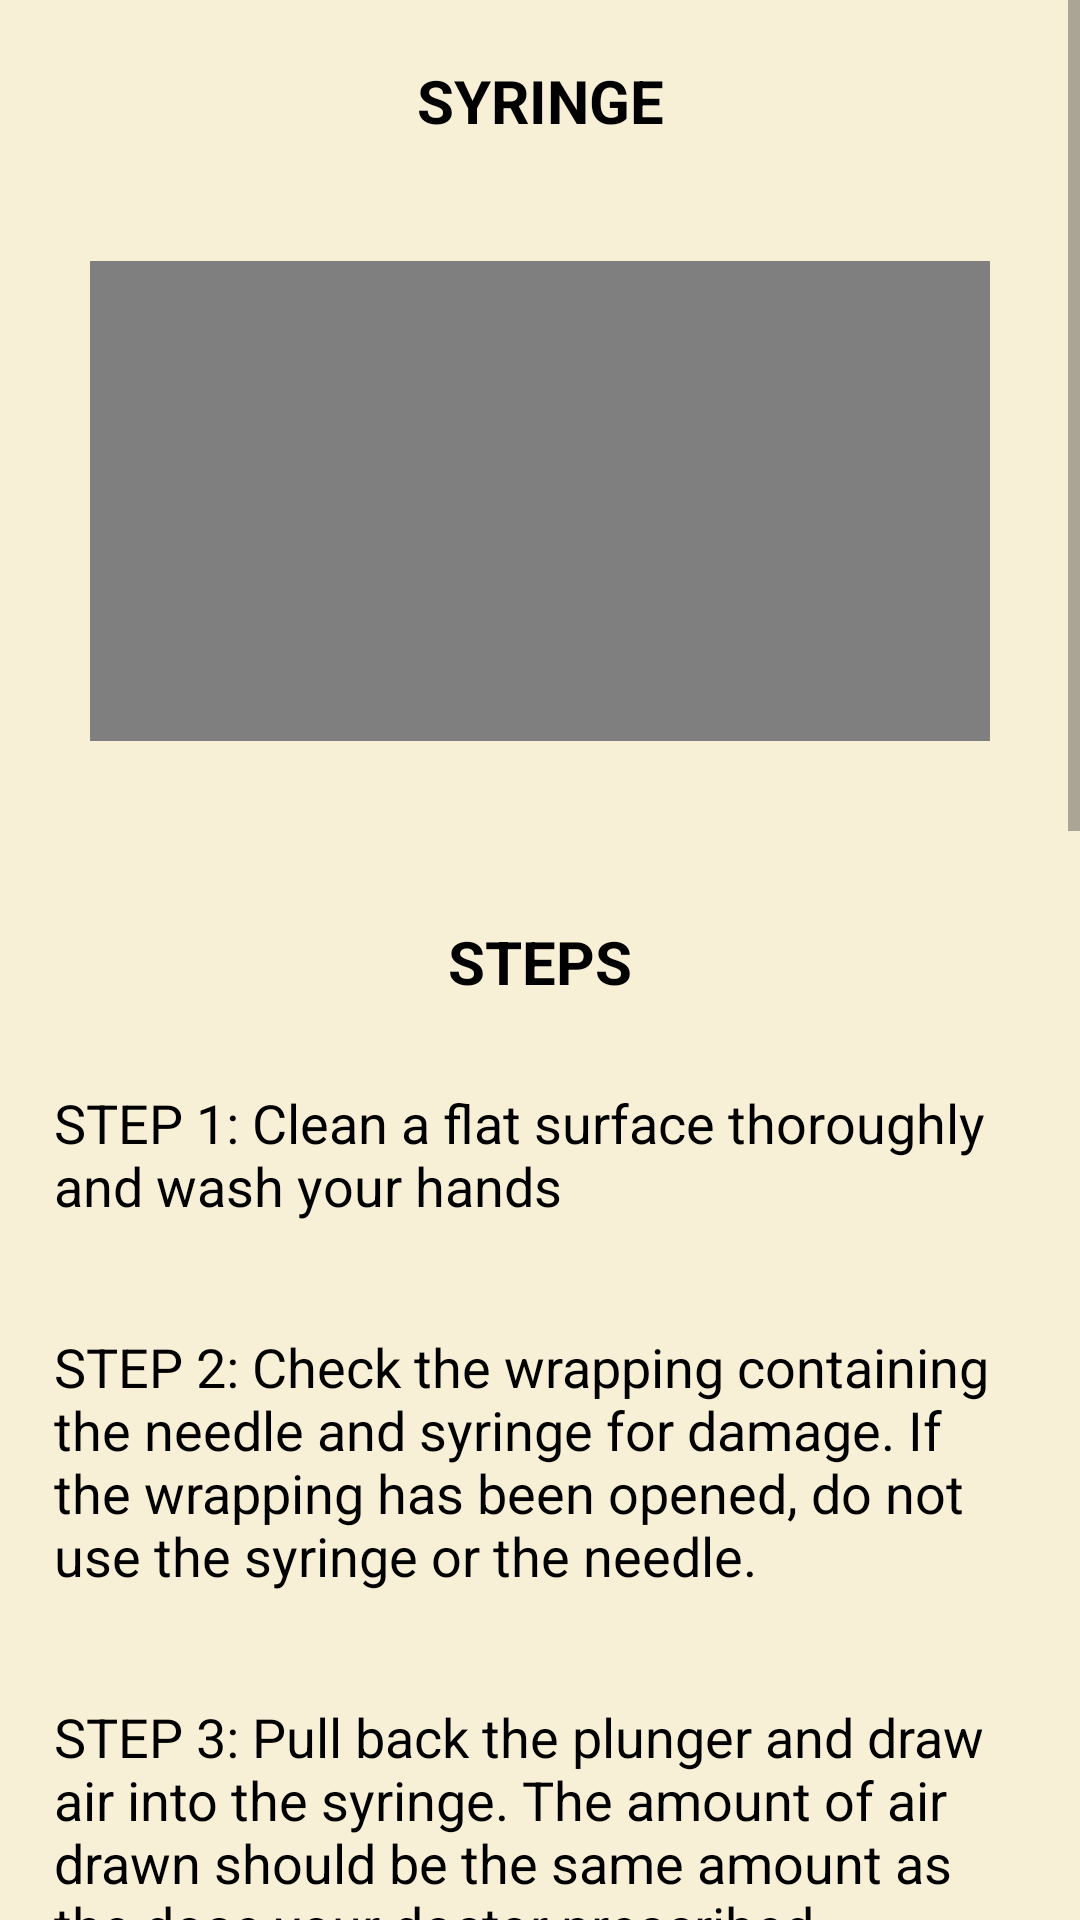

Write the Android layout XML for this screen, with the resource values it uses.
<!-- AndroidManifest.xml: application theme Theme.HealthDream -->
<!-- res/layout/activity_help3.xml -->
<?xml version="1.0" encoding="utf-8"?>
<androidx.constraintlayout.widget.ConstraintLayout xmlns:android="http://schemas.android.com/apk/res/android"
    xmlns:app="http://schemas.android.com/apk/res-auto"
    xmlns:tools="http://schemas.android.com/tools"
    android:layout_width="match_parent"
    android:layout_height="match_parent"
    tools:context=".Help3">

    <ScrollView
        android:layout_width="match_parent"
        android:layout_height="match_parent"
        android:background="#FDF8EFD7"
        app:layout_constraintBottom_toBottomOf="parent"
        app:layout_constraintTop_toTopOf="parent"
        app:layout_constraintVertical_bias="1.0"
        tools:layout_editor_absoluteX="-16dp">

        <LinearLayout
            android:layout_width="match_parent"
            android:layout_height="match_parent"
            android:orientation="vertical"
            app:layout_constraintBottom_toBottomOf="parent"
            app:layout_constraintTop_toTopOf="parent"
            app:layout_constraintVertical_bias="0">

            <LinearLayout
                android:layout_width="match_parent"
                android:layout_height="wrap_content"
                android:layout_marginLeft="10dp"
                android:layout_marginTop="20dp"
                android:layout_marginRight="10dp"
                android:layout_weight="0.2"
                android:background="@drawable/bg"
                android:elevation="30dp">

                <TextView
                    android:layout_width="match_parent"
                    android:layout_height="match_parent"
                    android:text="SYRINGE"
                    android:textAlignment="center"
                    android:textStyle="bold"
                    android:layout_weight="1"
                    android:textColor="@color/black"
                    android:textSize="20sp"
                    android:gravity="center_horizontal" />


            </LinearLayout>

            <LinearLayout
                android:layout_width="match_parent"
                android:layout_height="wrap_content"
                android:layout_marginLeft="10dp"
                android:layout_marginRight="10dp"
                android:layout_marginTop="20dp"
                android:layout_weight="0.3"
                android:background="@drawable/bg"
                android:elevation="30dp"
                android:orientation="vertical">

                <VideoView
                    android:id="@+id/videoview"
                    android:layout_width="wrap_content"
                    android:layout_height="160dp"
                    android:layout_gravity="center"
                    android:layout_margin="20dp"
                    android:layout_weight="1"/>

            </LinearLayout>


            <LinearLayout
                android:layout_width="match_parent"
                android:layout_height="wrap_content"
                android:layout_marginLeft="10dp"
                android:layout_marginTop="20dp"
                android:layout_marginRight="10dp"
                android:layout_marginBottom="20dp"
                android:layout_weight="2.5"
                android:background="@drawable/bg"
                android:elevation="30dp"
                android:orientation="vertical">

                <TextView
                    android:layout_width="wrap_content"
                    android:layout_height="wrap_content"
                    android:text="STEPS"
                    android:layout_marginTop="20dp"
                    android:layout_gravity="center"
                    android:textSize="20sp"
                    android:textColor="@color/black"
                    android:textStyle="bold"/>

                <TextView
                    android:layout_width="wrap_content"
                    android:layout_height="wrap_content"
                    android:textSize="18sp"
                    android:layout_marginTop="20dp"
                    android:textColor="@color/black"
                    android:padding="8dp"
                    android:text="STEP 1: Clean a flat surface thoroughly and wash your hands"
                    android:layout_marginBottom="20dp"/>
                <TextView
                    android:layout_width="wrap_content"
                    android:layout_height="wrap_content"
                    android:textSize="18sp"
                    android:textColor="@color/black"
                    android:padding="8dp"
                    android:text="STEP 2: Check the wrapping containing the needle and syringe for damage. If the wrapping has been opened, do not use the syringe or the needle."
                    android:layout_marginBottom="20dp"/>
                <TextView
                    android:layout_width="wrap_content"
                    android:layout_height="wrap_content"
                    android:textSize="18sp"
                    android:textColor="@color/black"
                    android:padding="8dp"
                    android:text="STEP 3: Pull back the plunger and draw air into the syringe. The amount of air drawn should be the same amount as the dose your doctor prescribed"
                    android:layout_marginBottom="20dp"/>
                <TextView
                    android:layout_width="wrap_content"
                    android:layout_height="wrap_content"
                    android:textSize="18sp"
                    android:textColor="@color/black"
                    android:padding="8dp"
                    android:text="STEP 4: Insert the needle straight down through the rubber stopper of the medicine vial"
                    android:layout_marginBottom="20dp"/>
                <TextView
                    android:layout_width="wrap_content"
                    android:layout_height="wrap_content"
                    android:textSize="18sp"
                    android:textColor="@color/black"
                    android:padding="8dp"
                    android:text="STEP 5: Keeping the needle in the vial, turn the vial and syringe upside down"
                    android:layout_marginBottom="20dp"/>
                <TextView
                    android:layout_width="wrap_content"
                    android:layout_height="wrap_content"
                    android:textSize="18sp"
                    android:textColor="@color/black"
                    android:padding="8dp"
                    android:text="STEP 6: Push the plunger down to insert air into the vial just once"
                    android:layout_marginBottom="20dp"/>

                <TextView
                    android:layout_width="wrap_content"
                    android:layout_height="wrap_content"
                    android:textSize="18sp"
                    android:textColor="@color/black"
                    android:padding="8dp"
                    android:text="STEP 7: Now pull back the on the plunger to draw the correct amount of medication"
                    android:layout_marginBottom="20dp"/>

                <TextView
                    android:layout_width="wrap_content"
                    android:layout_height="wrap_content"
                    android:textSize="18sp"
                    android:textColor="@color/black"
                    android:padding="8dp"
                    android:text="STEP 8: Keeping the needle pointing upwards, tap the syringe to push any bubbles to the top. Then slowly push the plunger up, to force the air bubbles out of the syringe"
                    android:layout_marginBottom="20dp"/>

                <TextView
                    android:layout_width="wrap_content"
                    android:layout_height="wrap_content"
                    android:textSize="18sp"
                    android:textColor="@color/black"
                    android:padding="8dp"
                    android:text="STEP 9: Clean the skin where you want to inject with an alcohol swab and let it dry completely."
                    android:layout_marginBottom="20dp"/>

                <TextView
                    android:layout_width="wrap_content"
                    android:layout_height="wrap_content"
                    android:textSize="18sp"
                    android:textColor="@color/black"
                    android:padding="8dp"
                    android:text="STEP 10: Inject the needle quickly, but without great force"
                    android:layout_marginBottom="20dp"/>

                <TextView
                    android:layout_width="wrap_content"
                    android:layout_height="wrap_content"
                    android:textSize="18sp"
                    android:textColor="@color/black"
                    android:padding="8dp"
                    android:text="STEP 11: Slowly push the plunger to inject the entire medication"
                    android:layout_marginBottom="20dp"/>


            </LinearLayout>




        </LinearLayout>

    </ScrollView>
</androidx.constraintlayout.widget.ConstraintLayout>
<!-- resources referenced by this layout -->
<resources>
  <style name="Theme.HealthDream" parent="Theme.MaterialComponents.DayNight.DarkActionBar">
          
          <item name="colorPrimary">@color/purple_500</item>
          <item name="colorPrimaryVariant">@color/purple_700</item>
          <item name="colorOnPrimary">@color/white</item>
          
          <item name="colorSecondary">@color/teal_200</item>
          <item name="colorSecondaryVariant">@color/teal_700</item>
          <item name="colorOnSecondary">@color/black</item>
          
          <item name="android:statusBarColor" tools:targetApi="l">?attr/colorPrimaryVariant</item>
          
      </style>
  <!-- not gathered from this repository: default colours our renderer supplied (Android Studio template values) -->
  <color name="purple_500">#FF6200EE</color>
  <color name="purple_700">#FF3700B3</color>
  <color name="teal_200">#FF03DAC5</color>
  <color name="teal_700">#FF018786</color>
  <color name="black">#FF000000</color>
  <color name="white">#FFFFFFFF</color>
</resources>
